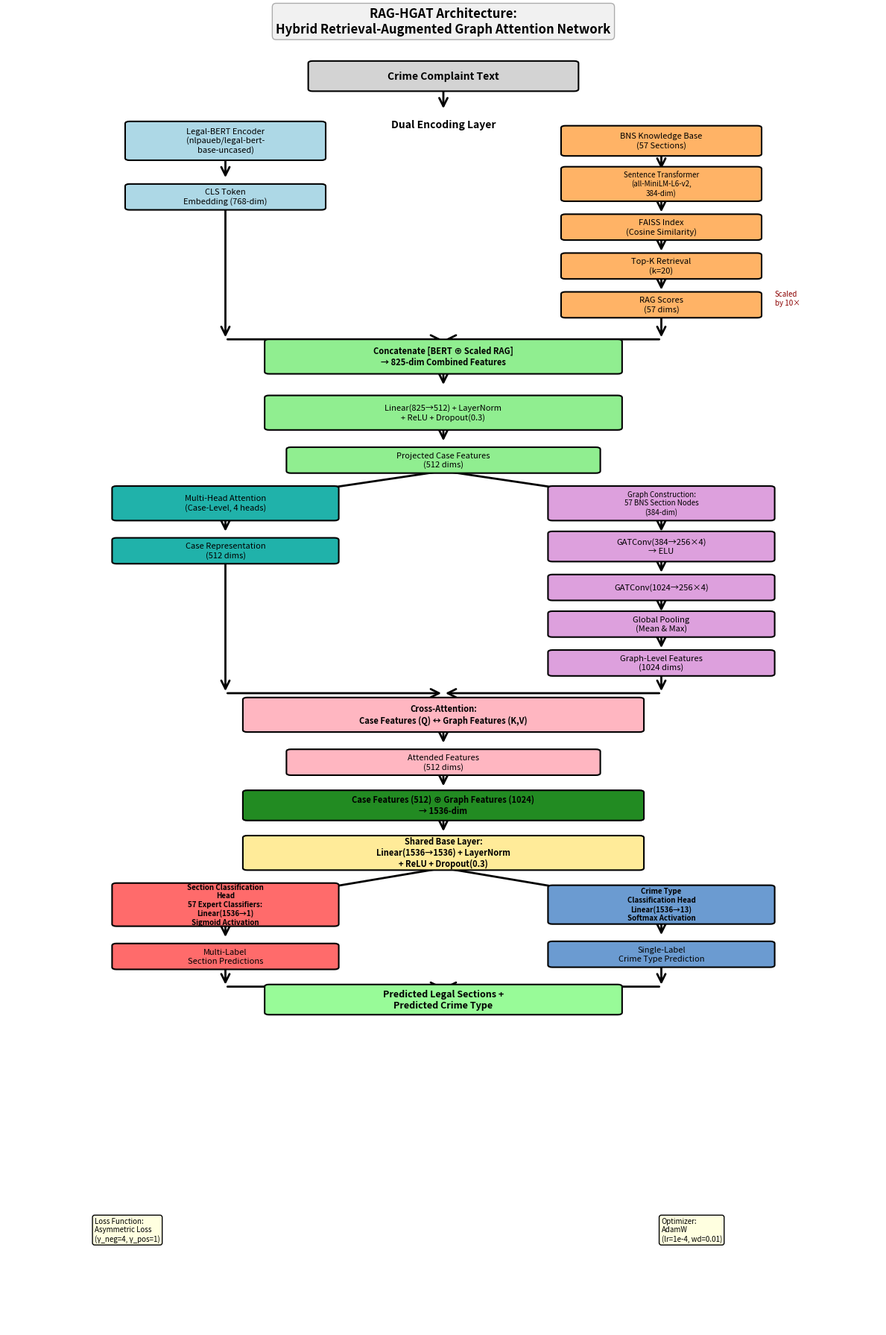

Recreate this plot in Python.
import matplotlib.pyplot as plt
import matplotlib.patches as mpatches
from matplotlib.patches import FancyBboxPatch, FancyArrowPatch, ConnectionPatch
import matplotlib.lines as mlines

# Set up the figure with high DPI for IEEE publication
fig, ax = plt.subplots(figsize=(12, 18), dpi=300)
ax.set_xlim(0, 10)
ax.set_ylim(0, 30)
ax.axis('off')

# Define colors
color_input = '#D3D3D3'  # Gray
color_bert = '#ADD8E6'   # Light Blue
color_rag = '#FFB366'    # Orange
color_fusion = '#90EE90' # Light Green
color_darkgreen = '#228B22' # Dark Green
color_teal = '#20B2AA'   # Teal
color_purple = '#DDA0DD' # Purple/Lavender
color_pink = '#FFB6C1'   # Pink
color_yellow = '#FFEB99' # Yellow
color_red = '#FF6B6B'    # Red
color_blue = '#6B9BD1'   # Blue
color_output = '#98FB98' # Green

def create_box(ax, x, y, width, height, text, color, fontsize=9, 
               fontweight='normal', linestyle='-', linewidth=1.5):
    """Create a rounded rectangle box with text"""
    box = FancyBboxPatch((x - width/2, y - height/2), width, height,
                         boxstyle="round,pad=0.05", 
                         edgecolor='black', facecolor=color,
                         linestyle=linestyle, linewidth=linewidth,
                         transform=ax.transData, zorder=2)
    ax.add_patch(box)
    ax.text(x, y, text, ha='center', va='center', fontsize=fontsize,
            fontweight=fontweight, fontfamily='sans-serif', zorder=3,
            wrap=True)
    return box

def create_arrow(ax, x1, y1, x2, y2, label='', labelpos='mid'):
    """Create an arrow between two points"""
    arrow = FancyArrowPatch((x1, y1), (x2, y2),
                           arrowstyle='->', mutation_scale=20,
                           linewidth=2, color='black', zorder=1)
    ax.add_patch(arrow)
    if label:
        mid_x, mid_y = (x1 + x2) / 2, (y1 + y2) / 2
        ax.text(mid_x + 0.3, mid_y, label, fontsize=7, 
                style='italic', color='darkred')

# Vertical positions (from top to bottom)
y_pos = 29

# 1. Input Layer
create_box(ax, 5, y_pos, 3, 0.6, 'Crime Complaint Text', color_input, fontsize=10, fontweight='bold')
create_arrow(ax, 5, y_pos - 0.3, 5, y_pos - 0.8)
y_pos -= 1.5

# 2. Dual Encoding Layer - Title
ax.text(5, y_pos + 0.3, 'Dual Encoding Layer', ha='center', fontsize=10, 
        fontweight='bold', style='italic')

# LEFT PATH - BERT
x_left = 2.5
y_bert = y_pos
create_box(ax, x_left, y_bert, 2.2, 0.8, 
           'Legal-BERT Encoder\n(nlpaueb/legal-bert-\nbase-uncased)', 
           color_bert, fontsize=8)
create_arrow(ax, x_left, y_bert - 0.4, x_left, y_bert - 0.9)

y_bert -= 1.3
create_box(ax, x_left, y_bert, 2.2, 0.5, 
           'CLS Token\nEmbedding (768-dim)', 
           color_bert, fontsize=8)

# RIGHT PATH - RAG
x_right = 7.5
y_rag = y_pos
create_box(ax, x_right, y_rag, 2.2, 0.6, 
           'BNS Knowledge Base\n(57 Sections)', 
           color_rag, fontsize=8)
create_arrow(ax, x_right, y_rag - 0.3, x_right, y_rag - 0.7)

y_rag -= 1.0
create_box(ax, x_right, y_rag, 2.2, 0.7, 
           'Sentence Transformer\n(all-MiniLM-L6-v2,\n384-dim)', 
           color_rag, fontsize=7)
create_arrow(ax, x_right, y_rag - 0.35, x_right, y_rag - 0.7)

y_rag -= 1.0
create_box(ax, x_right, y_rag, 2.2, 0.5, 
           'FAISS Index\n(Cosine Similarity)', 
           color_rag, fontsize=8)
create_arrow(ax, x_right, y_rag - 0.25, x_right, y_rag - 0.6)

y_rag -= 0.9
create_box(ax, x_right, y_rag, 2.2, 0.5, 
           'Top-K Retrieval\n(k=20)', 
           color_rag, fontsize=8)
create_arrow(ax, x_right, y_rag - 0.25, x_right, y_rag - 0.6)

y_rag -= 0.9
create_box(ax, x_right, y_rag, 2.2, 0.5, 
           'RAG Scores\n(57 dims)', 
           color_rag, fontsize=8)
ax.text(x_right + 1.3, y_rag, 'Scaled\nby 10×', fontsize=7, 
        style='italic', color='darkred', ha='left')

# 3. Feature Fusion
y_fusion = y_rag - 1.2
create_arrow(ax, x_left, y_bert - 0.25, x_left, y_fusion + 0.4)
create_arrow(ax, x_right, y_rag - 0.25, x_right, y_fusion + 0.4)
create_arrow(ax, x_left, y_fusion + 0.4, 5, y_fusion + 0.4)
create_arrow(ax, x_right, y_fusion + 0.4, 5, y_fusion + 0.4)

create_box(ax, 5, y_fusion, 4, 0.7, 
           'Concatenate [BERT ⊕ Scaled RAG]\n→ 825-dim Combined Features', 
           color_fusion, fontsize=8, fontweight='bold')
create_arrow(ax, 5, y_fusion - 0.35, 5, y_fusion - 0.7)

# 4. Case Encoder
y_encoder = y_fusion - 1.3
create_box(ax, 5, y_encoder, 4, 0.7, 
           'Linear(825→512) + LayerNorm\n+ ReLU + Dropout(0.3)', 
           color_fusion, fontsize=8)
create_arrow(ax, 5, y_encoder - 0.35, 5, y_encoder - 0.7)

y_projected = y_encoder - 1.1
create_box(ax, 5, y_projected, 3.5, 0.5, 
           'Projected Case Features\n(512 dims)', 
           color_fusion, fontsize=8)

# 5. Split into TWO BRANCHES
y_branch = y_projected - 1.0
create_arrow(ax, 5, y_projected - 0.25, x_left, y_branch)
create_arrow(ax, 5, y_projected - 0.25, x_right, y_branch)

# LEFT BRANCH - Attention
y_att = y_branch
create_box(ax, x_left, y_att, 2.5, 0.7, 
           'Multi-Head Attention\n(Case-Level, 4 heads)', 
           color_teal, fontsize=8)
create_arrow(ax, x_left, y_att - 0.35, x_left, y_att - 0.7)

y_att -= 1.1
create_box(ax, x_left, y_att, 2.5, 0.5, 
           'Case Representation\n(512 dims)', 
           color_teal, fontsize=8)

# RIGHT BRANCH - GNN
y_gnn = y_branch
create_box(ax, x_right, y_gnn, 2.5, 0.7, 
           'Graph Construction:\n57 BNS Section Nodes\n(384-dim)', 
           color_purple, fontsize=7)
create_arrow(ax, x_right, y_gnn - 0.35, x_right, y_gnn - 0.7)

y_gnn -= 1.0
create_box(ax, x_right, y_gnn, 2.5, 0.6, 
           'GATConv(384→256×4)\n→ ELU', 
           color_purple, fontsize=8)
create_arrow(ax, x_right, y_gnn - 0.3, x_right, y_gnn - 0.65)

y_gnn -= 0.95
create_box(ax, x_right, y_gnn, 2.5, 0.5, 
           'GATConv(1024→256×4)', 
           color_purple, fontsize=8)
create_arrow(ax, x_right, y_gnn - 0.25, x_right, y_gnn - 0.6)

y_gnn -= 0.85
create_box(ax, x_right, y_gnn, 2.5, 0.5, 
           'Global Pooling\n(Mean & Max)', 
           color_purple, fontsize=8)
create_arrow(ax, x_right, y_gnn - 0.25, x_right, y_gnn - 0.6)

y_gnn -= 0.9
create_box(ax, x_right, y_gnn, 2.5, 0.5, 
           'Graph-Level Features\n(1024 dims)', 
           color_purple, fontsize=8)

# 6. Cross-Attention
y_cross = min(y_att, y_gnn) - 1.2
create_arrow(ax, x_left, y_att - 0.25, x_left, y_cross + 0.5)
create_arrow(ax, x_right, y_gnn - 0.25, x_right, y_cross + 0.5)
create_arrow(ax, x_left, y_cross + 0.5, 5, y_cross + 0.5)
create_arrow(ax, x_right, y_cross + 0.5, 5, y_cross + 0.5)

create_box(ax, 5, y_cross, 4.5, 0.7, 
           'Cross-Attention:\nCase Features (Q) ↔ Graph Features (K,V)', 
           color_pink, fontsize=8, fontweight='bold')
create_arrow(ax, 5, y_cross - 0.35, 5, y_cross - 0.7)

y_attended = y_cross - 1.1
create_box(ax, 5, y_attended, 3.5, 0.5, 
           'Attended Features\n(512 dims)', 
           color_pink, fontsize=8)
create_arrow(ax, 5, y_attended - 0.25, 5, y_attended - 0.6)

# 7. Feature Fusion
y_final_fusion = y_attended - 1.0
create_box(ax, 5, y_final_fusion, 4.5, 0.6, 
           'Case Features (512) ⊕ Graph Features (1024)\n→ 1536-dim', 
           color_darkgreen, fontsize=8, fontweight='bold')
create_arrow(ax, 5, y_final_fusion - 0.3, 5, y_final_fusion - 0.65)

# 8. Shared Base Layer
y_shared = y_final_fusion - 1.1
create_box(ax, 5, y_shared, 4.5, 0.7, 
           'Shared Base Layer:\nLinear(1536→1536) + LayerNorm\n+ ReLU + Dropout(0.3)', 
           color_yellow, fontsize=8, fontweight='bold')

# 9. Split into TWO OUTPUT HEADS
y_output = y_shared - 1.2
create_arrow(ax, 5, y_shared - 0.35, x_left, y_output)
create_arrow(ax, 5, y_shared - 0.35, x_right, y_output)

# LEFT OUTPUT - Section Classification
create_box(ax, x_left, y_output, 2.5, 0.9, 
           'Section Classification\nHead\n57 Expert Classifiers:\nLinear(1536→1)\nSigmoid Activation', 
           color_red, fontsize=7, fontweight='bold')
create_arrow(ax, x_left, y_output - 0.45, x_left, y_output - 0.8)

y_out_left = y_output - 1.2
create_box(ax, x_left, y_out_left, 2.5, 0.5, 
           'Multi-Label\nSection Predictions', 
           color_red, fontsize=8)

# RIGHT OUTPUT - Crime Type Classification
create_box(ax, x_right, y_output, 2.5, 0.8, 
           'Crime Type\nClassification Head\nLinear(1536→13)\nSoftmax Activation', 
           color_blue, fontsize=7, fontweight='bold')
create_arrow(ax, x_right, y_output - 0.4, x_right, y_output - 0.75)

y_out_right = y_output - 1.15
create_box(ax, x_right, y_out_right, 2.5, 0.5, 
           'Single-Label\nCrime Type Prediction', 
           color_blue, fontsize=8)

# 10. Final Output
y_final = y_out_left - 1.0
create_arrow(ax, x_left, y_out_left - 0.25, x_left, y_final + 0.3)
create_arrow(ax, x_right, y_out_right - 0.25, x_right, y_final + 0.3)
create_arrow(ax, x_left, y_final + 0.3, 5, y_final + 0.3)
create_arrow(ax, x_right, y_final + 0.3, 5, y_final + 0.3)

create_box(ax, 5, y_final, 4, 0.6, 
           'Predicted Legal Sections +\nPredicted Crime Type', 
           color_output, fontsize=9, fontweight='bold')

# Add annotation boxes for loss and optimizer
ax.text(1, 2, 'Loss Function:\nAsymmetric Loss\n(γ_neg=4, γ_pos=1)', 
        fontsize=7, bbox=dict(boxstyle='round', facecolor='lightyellow', 
        edgecolor='black', linewidth=1))

ax.text(7.5, 2, 'Optimizer:\nAdamW\n(lr=1e-4, wd=0.01)', 
        fontsize=7, bbox=dict(boxstyle='round', facecolor='lightyellow', 
        edgecolor='black', linewidth=1))

# Add title
ax.text(5, 30, 'RAG-HGAT Architecture:\nHybrid Retrieval-Augmented Graph Attention Network', 
        ha='center', fontsize=12, fontweight='bold', 
        bbox=dict(boxstyle='round', facecolor='lightgray', alpha=0.3))

plt.tight_layout()
plt.savefig('RAG_HGAT_Architecture_IEEE.png', dpi=300, bbox_inches='tight', 
            facecolor='white', edgecolor='none')
print("Diagram saved as 'RAG_HGAT_Architecture_IEEE.png'")
plt.show()
